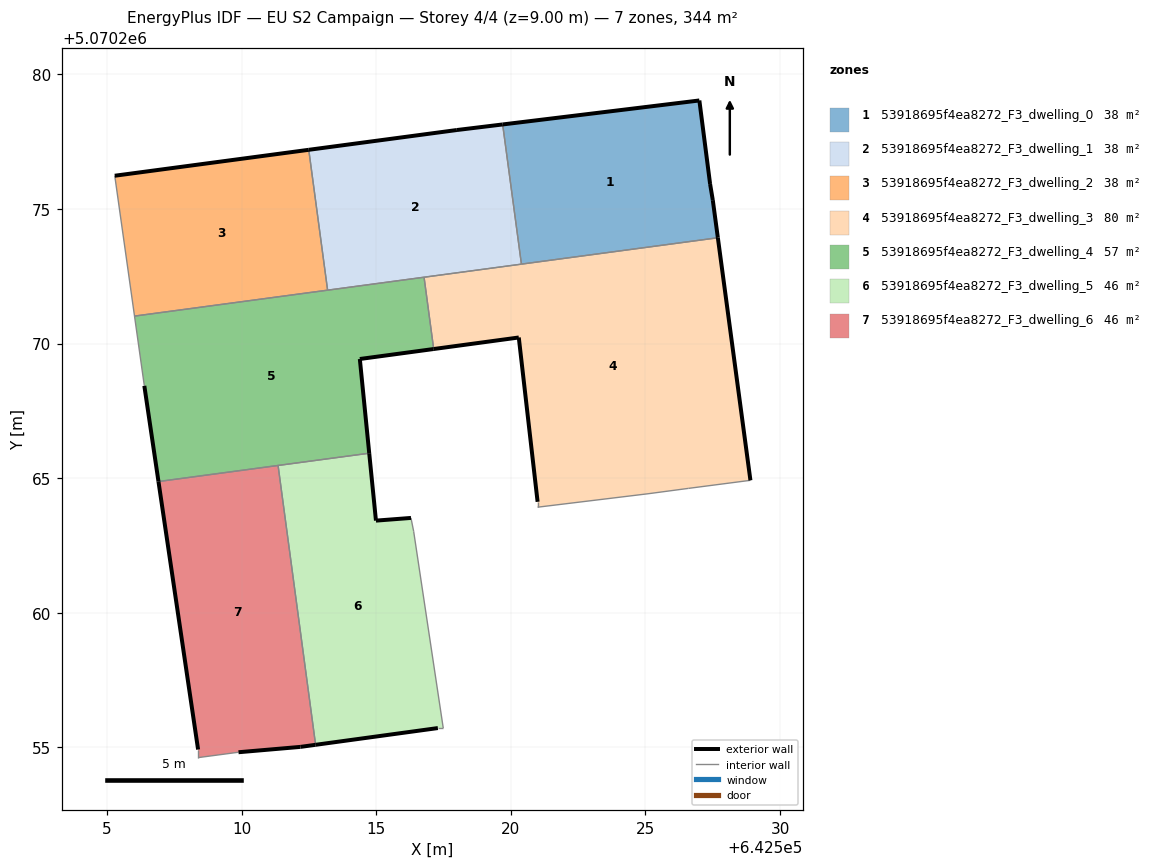
=== STOREY PLAN SPEC (per zone: floor XY polygon, exterior-wall plan segments, windows/doors) ===
zone 1: 53918695f4ea8272_F3_dwelling_0  (38.2 m²)
  floor: (642527.69, 5070273.93) (642527.50, 5070275.33) (642527.40, 5070275.93) (642527.00, 5070279.03) (642519.70, 5070278.14) (642520.39, 5070272.95)
  exterior wall: (642519.70, 5070278.14) – (642527.00, 5070279.03)  [7.4 m]
  exterior wall: (642527.00, 5070279.03) – (642527.40, 5070275.93)  [3.1 m]
  exterior wall: (642527.40, 5070275.93) – (642527.50, 5070275.33)  [0.6 m]
  exterior wall: (642527.50, 5070275.33) – (642527.69, 5070273.93)  [1.4 m]
  interior walls: 2
zone 2: 53918695f4ea8272_F3_dwelling_1  (38.2 m²)
  floor: (642520.39, 5070272.95) (642519.70, 5070278.14) (642518.00, 5070277.93) (642512.49, 5070277.20) (642513.19, 5070271.99)
  exterior wall: (642518.00, 5070277.93) – (642519.70, 5070278.14)  [1.7 m]
  exterior wall: (642512.49, 5070277.20) – (642518.00, 5070277.93)  [5.6 m]
  interior walls: 4
zone 3: 53918695f4ea8272_F3_dwelling_2  (38.2 m²)
  floor: (642513.19, 5070271.99) (642512.49, 5070277.20) (642505.29, 5070276.24) (642506.02, 5070271.02)
  exterior wall: (642505.29, 5070276.24) – (642512.49, 5070277.20)  [7.3 m]
  interior walls: 3
zone 4: 53918695f4ea8272_F3_dwelling_3  (79.9 m²)
  floor: (642528.90, 5070264.92) (642527.69, 5070273.93) (642516.78, 5070272.47) (642517.14, 5070269.80) (642520.30, 5070270.23) (642520.99, 5070264.12) (642520.99, 5070263.92) (642525.10, 5070264.42) (642526.60, 5070264.62)
  exterior wall: (642527.69, 5070273.93) – (642528.90, 5070264.92)  [9.1 m]
  exterior wall: (642520.99, 5070264.12) – (642520.30, 5070270.23)  [6.1 m]
  exterior wall: (642520.30, 5070270.23) – (642517.14, 5070269.80)  [3.2 m]
  interior walls: 7
zone 5: 53918695f4ea8272_F3_dwelling_4  (57.3 m²)
  floor: (642514.74, 5070265.93) (642514.39, 5070269.43) (642517.14, 5070269.80) (642516.78, 5070272.47) (642506.02, 5070271.02) (642506.39, 5070268.43) (642506.91, 5070264.88)
  exterior wall: (642506.91, 5070264.88) – (642506.39, 5070268.43)  [3.6 m]
  exterior wall: (642517.14, 5070269.80) – (642514.39, 5070269.43)  [2.8 m]
  exterior wall: (642514.39, 5070269.43) – (642514.74, 5070265.93)  [3.5 m]
  interior walls: 6
zone 6: 53918695f4ea8272_F3_dwelling_5  (45.9 m²)
  floor: (642517.49, 5070255.72) (642516.39, 5070263.03) (642516.29, 5070263.53) (642514.99, 5070263.42) (642514.74, 5070265.93) (642511.35, 5070265.47) (642512.75, 5070255.10) (642517.29, 5070255.72)
  exterior wall: (642517.29, 5070255.72) – (642512.75, 5070255.10)  [4.6 m]
  exterior wall: (642514.74, 5070265.93) – (642514.99, 5070263.42)  [2.5 m]
  exterior wall: (642514.99, 5070263.42) – (642516.29, 5070263.53)  [1.3 m]
  interior walls: 5
zone 7: 53918695f4ea8272_F3_dwelling_6  (45.9 m²)
  floor: (642512.75, 5070255.10) (642511.35, 5070265.47) (642506.91, 5070264.88) (642508.38, 5070254.92) (642508.38, 5070254.62) (642509.88, 5070254.82) (642512.19, 5070255.02)
  exterior wall: (642508.38, 5070254.92) – (642506.91, 5070264.88)  [10.1 m]
  exterior wall: (642512.75, 5070255.10) – (642512.19, 5070255.02)  [0.6 m]
  exterior wall: (642512.19, 5070255.02) – (642509.88, 5070254.82)  [2.3 m]
  interior walls: 4

=== DERIVED (storey summary) ===
Building: EU S2 Campaign
Storey: 4 of 4  (floor level z = 9.00 m)
Storey gross floor area: 343.6 m²
Zones on this storey: 7
  - 53918695f4ea8272_F3_dwelling_0: floor 38.2 m²; exterior wall 12.5 m (37.5 m²); WWR 0.0%
  - 53918695f4ea8272_F3_dwelling_1: floor 38.2 m²; exterior wall 7.3 m (21.8 m²); WWR 0.0%
  - 53918695f4ea8272_F3_dwelling_2: floor 38.2 m²; exterior wall 7.3 m (21.8 m²); WWR 0.0%
  - 53918695f4ea8272_F3_dwelling_3: floor 79.9 m²; exterior wall 18.4 m (55.3 m²); WWR 0.0%
  - 53918695f4ea8272_F3_dwelling_4: floor 57.3 m²; exterior wall 9.9 m (29.6 m²); WWR 0.0%
  - 53918695f4ea8272_F3_dwelling_5: floor 45.9 m²; exterior wall 8.4 m (25.2 m²); WWR 0.0%
  - 53918695f4ea8272_F3_dwelling_6: floor 45.9 m²; exterior wall 12.9 m (38.8 m²); WWR 0.0%
Zone adjacency (shared interzone walls):
  - 53918695f4ea8272_F3_dwelling_0 ↔ 53918695f4ea8272_F3_dwelling_1
  - 53918695f4ea8272_F3_dwelling_0 ↔ 53918695f4ea8272_F3_dwelling_3
  - 53918695f4ea8272_F3_dwelling_1 ↔ 53918695f4ea8272_F3_dwelling_2
  - 53918695f4ea8272_F3_dwelling_1 ↔ 53918695f4ea8272_F3_dwelling_3
  - 53918695f4ea8272_F3_dwelling_1 ↔ 53918695f4ea8272_F3_dwelling_4
  - 53918695f4ea8272_F3_dwelling_2 ↔ 53918695f4ea8272_F3_dwelling_4
  - 53918695f4ea8272_F3_dwelling_3 ↔ 53918695f4ea8272_F3_dwelling_4
  - 53918695f4ea8272_F3_dwelling_4 ↔ 53918695f4ea8272_F3_dwelling_5
  - 53918695f4ea8272_F3_dwelling_4 ↔ 53918695f4ea8272_F3_dwelling_6
  - 53918695f4ea8272_F3_dwelling_5 ↔ 53918695f4ea8272_F3_dwelling_6